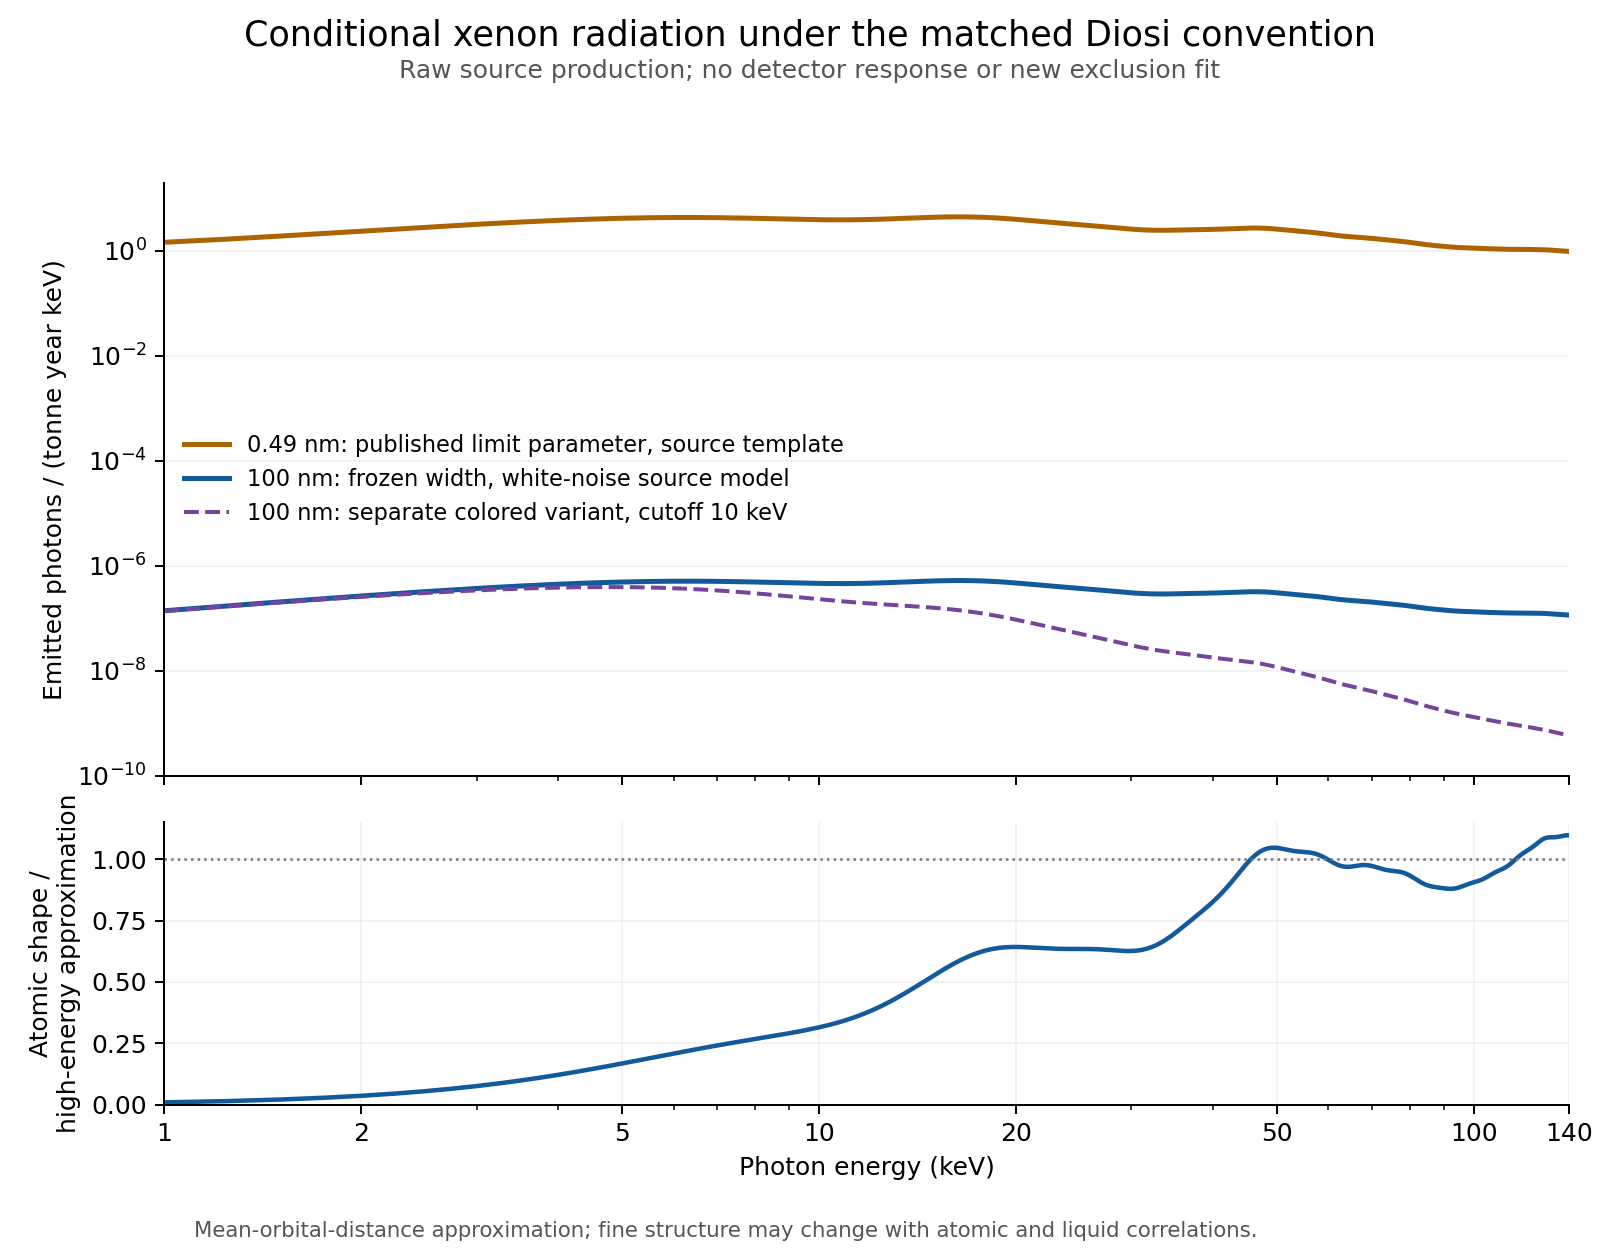

Values plotted in this chart, from the file beside it:
photon_energy_keV, raw_photons_per_tonne_year_keV_R100nm, raw_photons_per_tonne_year_keV_R049nm, raw_photons_per_tonne_year_keV_colored_E…, atomic_shape_over_high_energy_R100nm
1.0, 1.3962345815759654e-07, 1.464, 1.3824104768078866e-07, 0.009494
1.25, 1.7305789871370397e-07, 1.686, 1.7039546950272392e-07, 0.01471
1.5, 2.0553504004514162e-07, 1.92, 2.0101226410282798e-07, 0.02096
1.75, 2.368863652852487e-07, 2.156, 2.2984729196870704e-07, 0.02819
2.0, 2.6695543807260637e-07, 2.388, 2.5668792122366e-07, 0.0363
2.25, 2.955995275553096e-07, 2.612, 2.8135588583491696e-07, 0.04522
2.5, 3.2269106982510395e-07, 2.827, 3.0370924218833313e-07, 0.05485
2.75, 3.481189448679847e-07, 3.03, 3.236434118470514e-07, 0.06509
3.0, 3.717895519444486e-07, 3.22, 3.410913320591272e-07, 0.07584
3.25, 3.9362766921012386e-07, 3.396, 3.560227646897672e-07, 0.08698
3.5, 4.1357708616509566e-07, 3.558, 3.684428384544282e-07, 0.09842
3.75, 4.3160100037661684e-07, 3.704, 3.7838991813840376e-07, 0.11
4.0, 4.4768217289833915e-07, 3.835, 3.85932907670982e-07, 0.1218
4.25, 4.618228399041511e-07, 3.949, 3.9116810155989505e-07, 0.1335
4.5, 4.740443812418949e-07, 4.049, 3.942157016564615e-07, 0.145
4.75, 4.843867498575947e-07, 4.133, 3.95216114111245e-07, 0.1564
5.0, 4.929076693046289e-07, 4.202, 3.9432613544370314e-07, 0.1676
5.25, 4.99681609790409e-07, 4.257, 3.9171512771418633e-07, 0.1784
5.5, 5.047985563781882e-07, 4.298, 3.875612716915073e-07, 0.1888
5.75, 5.083625860041731e-07, 4.326, 3.820479744512339e-07, 0.1988
6.0, 5.104902728391552e-07, 4.343, 3.75360494734673e-07, 0.2083
6.25, 5.113089441683482e-07, 4.349, 3.6768283625589086e-07, 0.2173
6.5, 5.109548113326309e-07, 4.345, 3.591949464552766e-07, 0.2258
6.75, 5.095710023206439e-07, 4.333, 3.500702463344913e-07, 0.2339
7.0, 5.073055242790561e-07, 4.313, 3.4047350622755444e-07, 0.2415
7.25, 5.043091854770655e-07, 4.288, 3.3055907282396754e-07, 0.2486
7.5, 5.00733507085806e-07, 4.257, 3.2046944453491587e-07, 0.2554
7.75, 4.96728655485384e-07, 4.223, 3.103341853871981e-07, 0.2618
8.0, 4.924414256712781e-07, 4.187, 3.002691619946818e-07, 0.2679
8.25, 4.880133056858358e-07, 4.15, 2.9037608371042667e-07, 0.2738
8.5, 4.835786508471544e-07, 4.113, 2.8074232269791255e-07, 0.2795
8.75, 4.792629948940975e-07, 4.077, 2.714409882586039e-07, 0.2851
9.0, 4.751815230302624e-07, 4.043, 2.625312281935151e-07, 0.2908
9.25, 4.714377292592602e-07, 4.011, 2.5405872913937904e-07, 0.2965
9.5, 4.6812227739673476e-07, 3.984, 2.460563875935531e-07, 0.3024
9.75, 4.6531208176874694e-07, 3.96, 2.385451236238369e-07, 0.3085
10.0, 4.6306961991805525e-07, 3.942, 2.3153480995902763e-07, 0.3149
10.25, 4.614424857039009e-07, 3.928, 2.2502529019391693e-07, 0.3216
10.5, 4.604631870684456e-07, 3.92, 2.190074611502714e-07, 0.3287
10.75, 4.60149188530549e-07, 3.918, 2.1346439595502418e-07, 0.3363
11.0, 4.605031942354705e-07, 3.921, 2.0837248607939843e-07, 0.3444
11.25, 4.615136632197051e-07, 3.929, 2.0370258238662845e-07, 0.353
11.5, 4.6315554452605146e-07, 3.943, 1.994211171263946e-07, 0.3622
11.75, 4.6539121600606325e-07, 3.962, 1.9549119076127625e-07, 0.3718
12.0, 4.681716071525615e-07, 3.986, 1.918736094887547e-07, 0.382
12.25, 4.7143748318578727e-07, 4.013, 1.8852786130898764e-07, 0.3927
12.5, 4.7512086493781957e-07, 4.044, 1.8541302046353935e-07, 0.4038
12.75, 4.791465568970771e-07, 4.078, 1.8248857201507342e-07, 0.4154
13.0, 4.834337541338856e-07, 4.114, 1.7971515023564518e-07, 0.4273
13.25, 4.878976977636848e-07, 4.151, 1.7705518630571463e-07, 0.4396
13.5, 4.924513481386741e-07, 4.189, 1.744734625823469e-07, 0.452
13.75, 4.970070451007322e-07, 4.228, 1.7193757235917225e-07, 0.4647
14.0, 5.01478125374328e-07, 4.265, 1.6941828559943515e-07, 0.4774
14.25, 5.057804685105061e-07, 4.301, 1.668898225648195e-07, 0.4901
14.5, 5.098339446816806e-07, 4.335, 1.6433003857588417e-07, 0.5027
14.75, 5.135637400293002e-07, 4.366, 1.617205243154655e-07, 0.5151
15.0, 5.169015381285369e-07, 4.394, 1.5904662711647288e-07, 0.5272
15.25, 5.197865393919576e-07, 4.418, 1.5629739955405603e-07, 0.539
15.5, 5.221663038149192e-07, 4.438, 1.5346548238498728e-07, 0.5503
15.75, 5.239974062895799e-07, 4.453, 1.5054692944214904e-07, 0.5612
... 497 more rows
